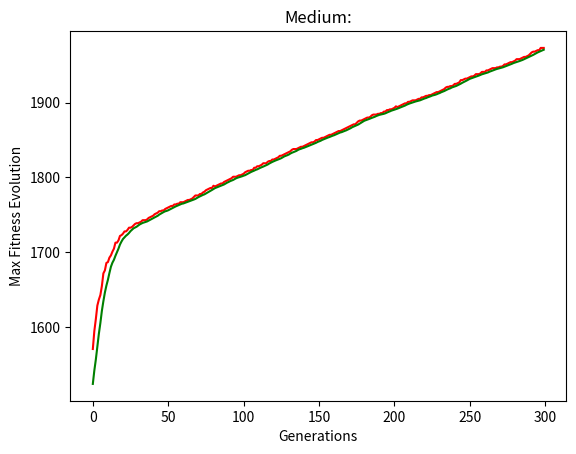

The matplotlib source for this figure:
# Implementation of finding higher number of 1s problem (One-max) in python!

import random
import matplotlib.pyplot as plt

string_size = 3000

POPULATION_SIZE = 100
CROSSOVER_RATE = 0.9
MUTATION_RATE = 0.1
max_generations = 300

RANDOM_SEED = 42
random.seed(RANDOM_SEED)


# Visual representation of fitness plot over the generations
class Graph(object):
    def __init__(self,maxFitValues,meanFitValues):
        plt.plot(maxFitValues, color='red')
        plt.plot(meanFitValues, color='green')
        plt.xlabel('Generations')
        plt.ylabel('Max Fitness Evolution')
        plt.title('Medium:')
        plt.show()


# fitness function that rewards strings containing more 1s
class FitnessMax():
    def __init__(self):
        self.values = [0]


class Individual(list):
    def __init__(self, *args):
        super().__init__(*args)
        self.fitness = FitnessMax()


# Sum of the list to find number of 1's
def oneMaxFitness(individual):
    return sum(individual),


# Creation of randomly created bits between 0 to 1
def individualCreator():
    return Individual([random.randint(0, 1) for i in range(string_size)])

# Creation of assigned number of population
def populationCreator(n = 0):
    return list([individualCreator() for i in range(n)])


population = populationCreator(n=POPULATION_SIZE)
generationCounter = 0

fitnessValues = list(map(oneMaxFitness, population))

for individual, fitnessValue in zip(population, fitnessValues):
    individual.fitness.values = fitnessValue

maxFitValues = []
meanFitValues = []

def clone(value):
    ind = Individual(value[:])
    ind.fitness.values[0] = value.fitness.values[0]
    return ind

def selTournament(population, p_len):
    offspring = []
    for n in range(p_len):
        i1 = i2 = i3 = 0
        while i1 == i2 or i1 == i3 or i2 == i3:
            i1, i2, i3 = random.randint(0, p_len-1), random.randint(0, p_len-1), random.randint(0, p_len-1)

        offspring.append(max([population[i1], population[i2], population[i3]], key=lambda ind: ind.fitness.values[0]))

    return offspring

def cross_over(child1, child2):
    s = random.randint(2, len(child1)-3)
    child1[s:], child2[s:] = child2[s:], child1[s:]

def mutation(mutant, indpb=0.01):
    for indx in range(len(mutant)):
        if random.random() < indpb:
            mutant[indx] = 0 if mutant[indx] == 1 else 1


fitnessValues = [individual.fitness.values[0] for individual in population]

#Main Cycle

while max(fitnessValues) < string_size and generationCounter < max_generations:
    generationCounter += 1
    offspring = selTournament(population, len(population))
    offspring = list(map(clone, offspring))

    for child1, child2 in zip(offspring[::2], offspring[1::2]):
        if random.random() < CROSSOVER_RATE:
            cross_over(child1, child2)

    for mutant in offspring:
        if random.random() < MUTATION_RATE:
            mutation(mutant, indpb=1.0/string_size)

    freshFitnessValues = list(map(oneMaxFitness, offspring))
    for individual, fitnessValue in zip(offspring, freshFitnessValues):
        individual.fitness.values = fitnessValue

    population[:] = offspring

    fitnessValues = [ind.fitness.values[0] for ind in population]


    maxFitness = max(fitnessValues)
    meanFitness = sum(fitnessValues) / len(population)
    maxFitValues.append(maxFitness)
    meanFitValues.append(meanFitness)
    print(f'Generation: {generationCounter}: Fitness Evoluation: {maxFitness}, Global Optima: {meanFitness}')

    best_index = fitnessValues.index(max(fitnessValues))
    print("The best one:",*population[best_index],"\n")

Graph(maxFitValues,meanFitValues)
